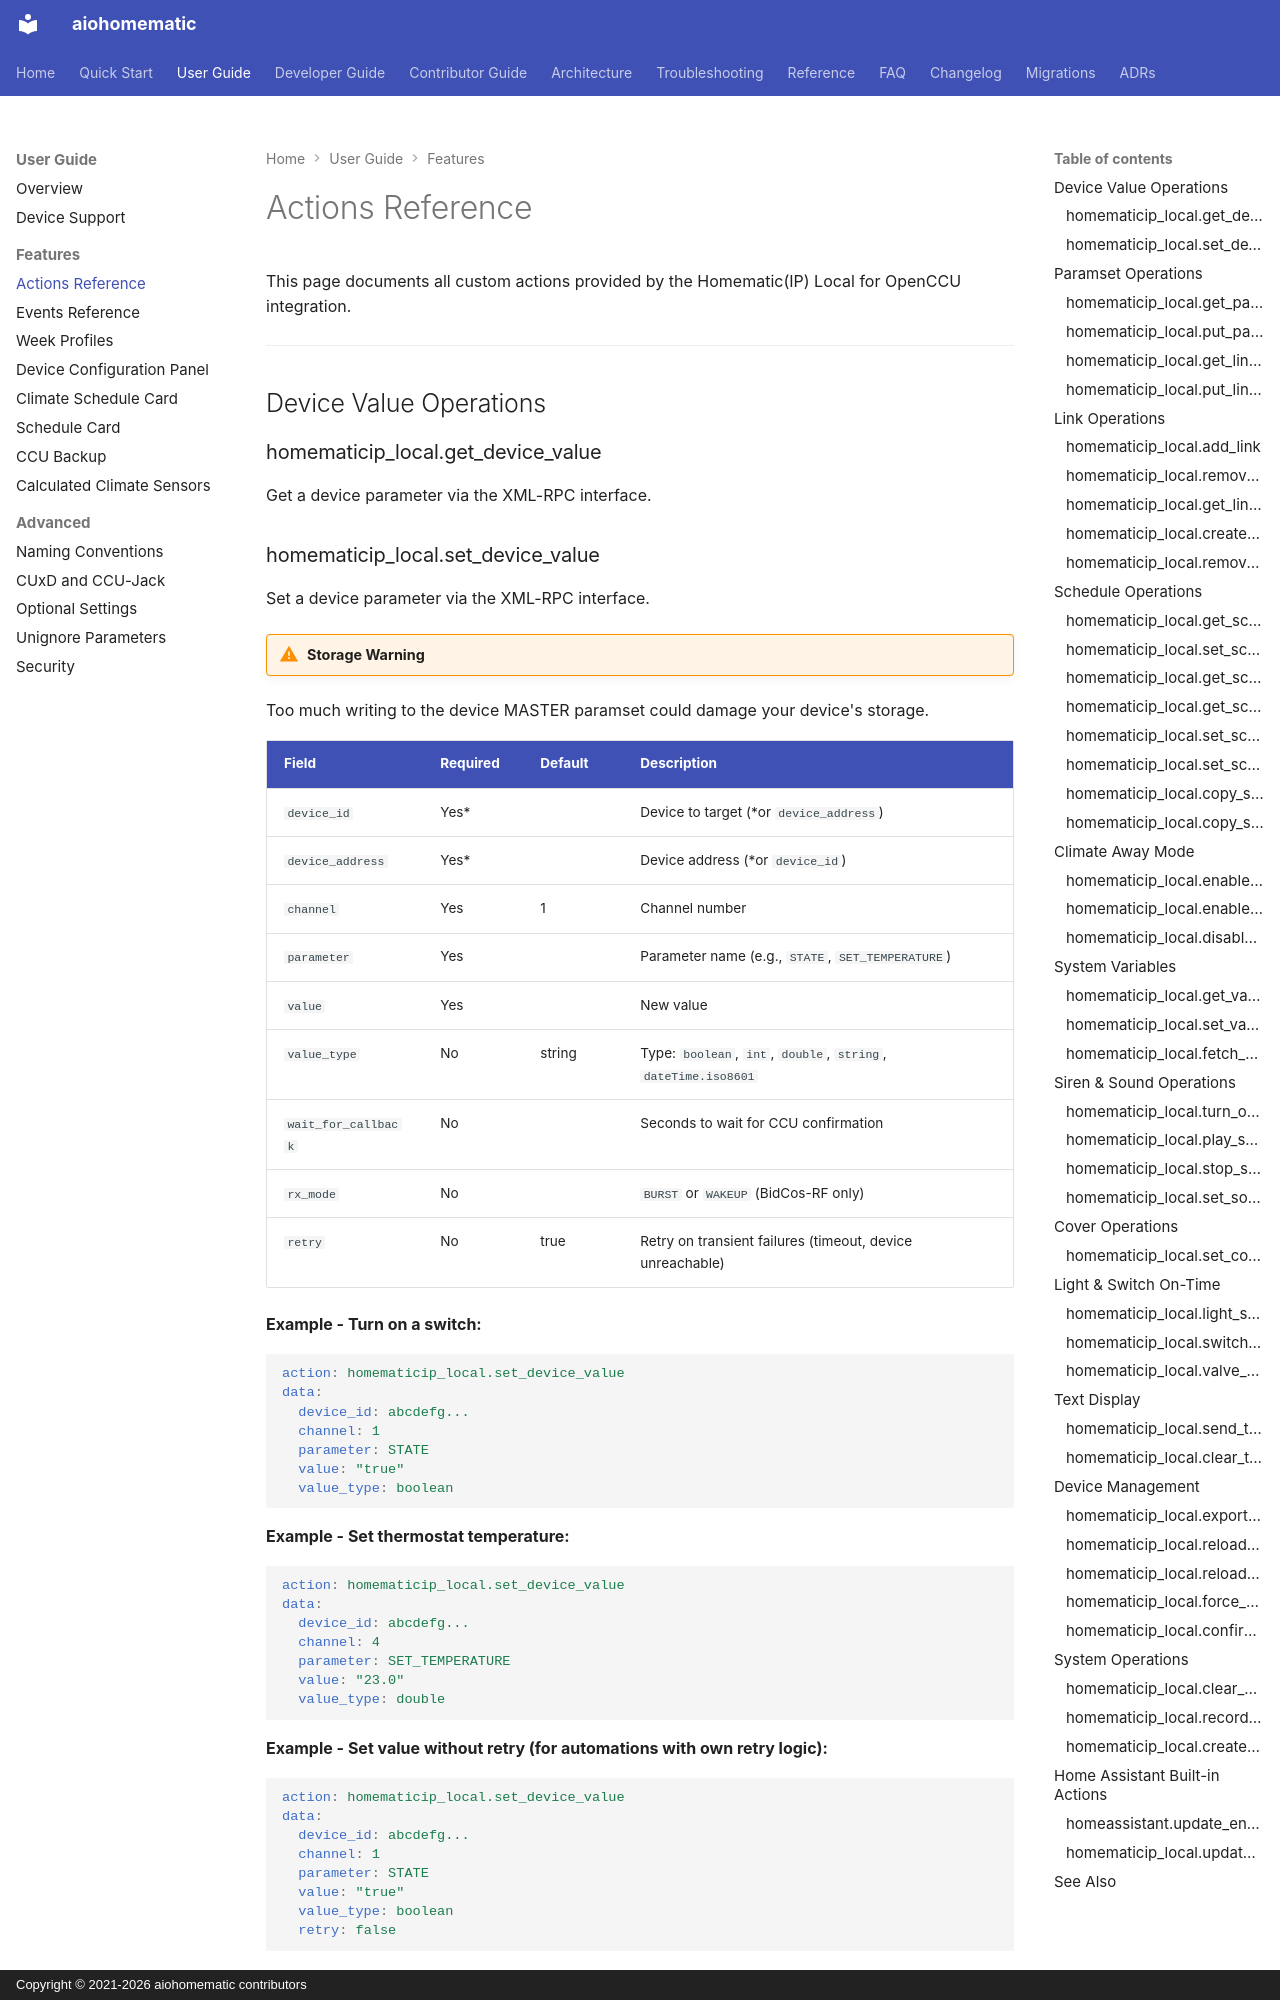

repository: SukramJ/aiohomematic · page: user/features/homeassistant_actions/index.html · generator: mkdocs · copyright: Copyright © 2021-2026 aiohomematic contributors

# Actions Reference

This page documents all custom actions provided by the Homematic(IP) Local for OpenCCU integration.

---

## Device Value Operations

### homematicip_local.get_device_value

Get a device parameter via the XML-RPC interface.

### homematicip_local.set_device_value

Set a device parameter via the XML-RPC interface.

!!! warning "Storage Warning"
Too much writing to the device MASTER paramset could damage your device's storage.

| Field               | Required | Default | Description                                                    |
| ------------------- | -------- | ------- | -------------------------------------------------------------- |
| `device_id`         | Yes\*    |         | Device to target (\*or `device_address`)                       |
| `device_address`    | Yes\*    |         | Device address (\*or `device_id`)                              |
| `channel`           | Yes      | 1       | Channel number                                                 |
| `parameter`         | Yes      |         | Parameter name (e.g., `STATE`, `SET_TEMPERATURE`)              |
| `value`             | Yes      |         | New value                                                      |
| `value_type`        | No       | string  | Type: `boolean`, `int`, `double`, `string`, `dateTime.iso8601` |
| `wait_for_callback` | No       |         | Seconds to wait for CCU confirmation                           |
| `rx_mode`           | No       |         | `BURST` or `WAKEUP` (BidCos-RF only)                           |
| `retry`             | No       | true    | Retry on transient failures (timeout, device unreachable)      |

**Example - Turn on a switch:**

```yaml
action: homematicip_local.set_device_value
data:
  device_id: abcdefg...
  channel: 1
  parameter: STATE
  value: "true"
  value_type: boolean
```

**Example - Set thermostat temperature:**

```yaml
action: homematicip_local.set_device_value
data:
  device_id: abcdefg...
  channel: 4
  parameter: SET_TEMPERATURE
  value: "23.0"
  value_type: double
```

**Example - Set value without retry (for automations with own retry logic):**

```yaml
action: homematicip_local.set_device_value
data:
  device_id: abcdefg...
  channel: 1
  parameter: STATE
  value: "true"
  value_type: boolean
  retry: false
```

---

## Paramset Operations

### homematicip_local.get_paramset

Call `getParamset` on the XML-RPC interface. Returns a paramset.
